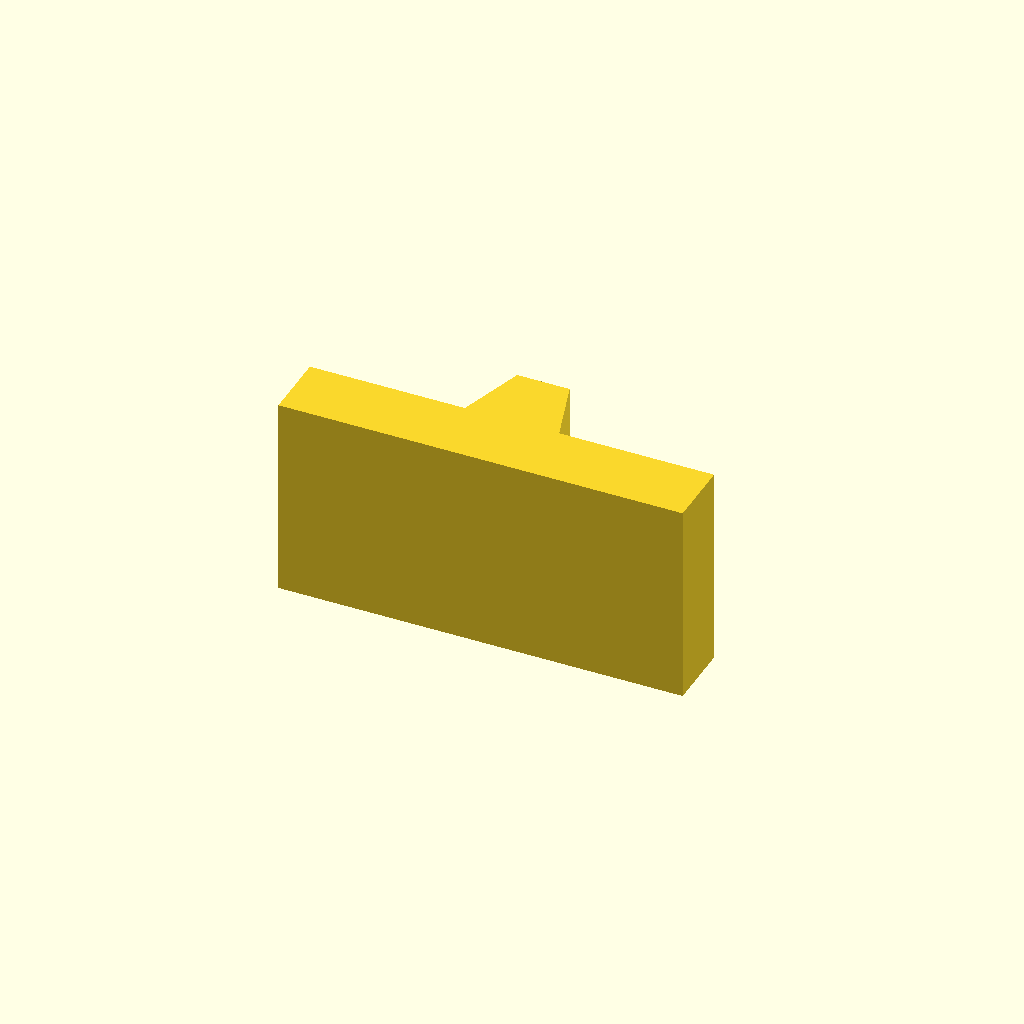
Cell 1 — every parameter at its default value.
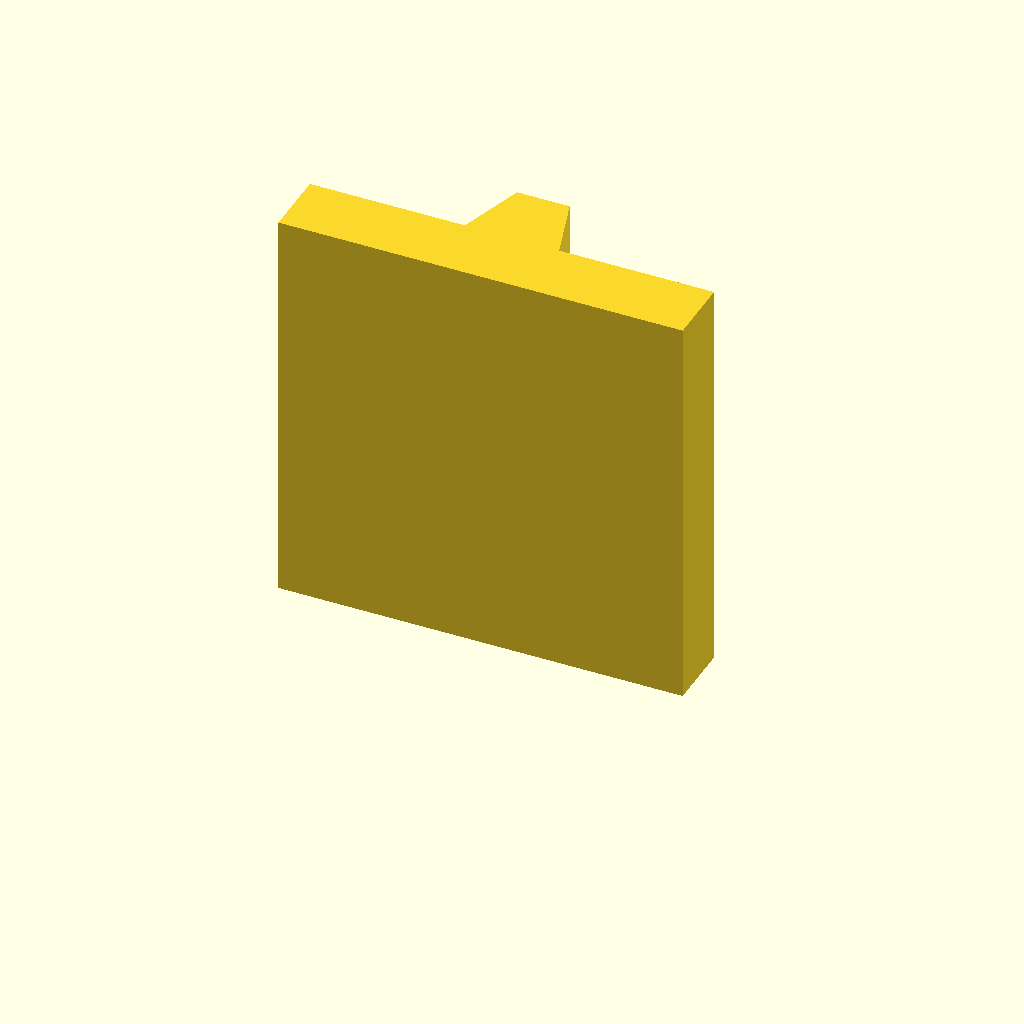
Cell 2 — plate_t set to 60, the other parameters unchanged.
One fixed orthographic camera (rotation 55°, 0°, 25°; colour scheme Cornfield) for every cell.
Source of the model, optional_data/data/sketch2/vguides/part_0207.scad:
$fn = 32;

// ----------------------------------------------------------------------
// V guide rail: dovetail, 60 mm wide
// ----------------------------------------------------------------------

// --- parameters (mm) ---
rail_w = 60;              // rail width, X
base_t = 10;              // base plate thickness
v_depth = 10;             // V feature depth / height
v_half_w = 7;             // half width of the V at the base face
plate_t = 30;             // rail length, Z (the extrusion height)
top_half_w = 3.9;         // half width at the dovetail top

dovetail_base = 2 * v_half_w;  // dovetail width at the base
dovetail_top = 2 * top_half_w;  // dovetail width at the top

profile = [[0, 0], [60, 0], [60, 10], [37, 10], [33.9, 20], [26.1, 20], [23, 10], [0, 10]];  // primary outline, 8 points, counter clockwise

// --- the one profile operation ---
linear_extrude(height = plate_t) polygon(points = profile);
Parameter table extracted from the source (name, type, default, range or options):
rail_w: number, default 60
base_t: number, default 10
v_depth: number, default 10
v_half_w: number, default 7
plate_t: number, default 30
top_half_w: number, default 3.9
